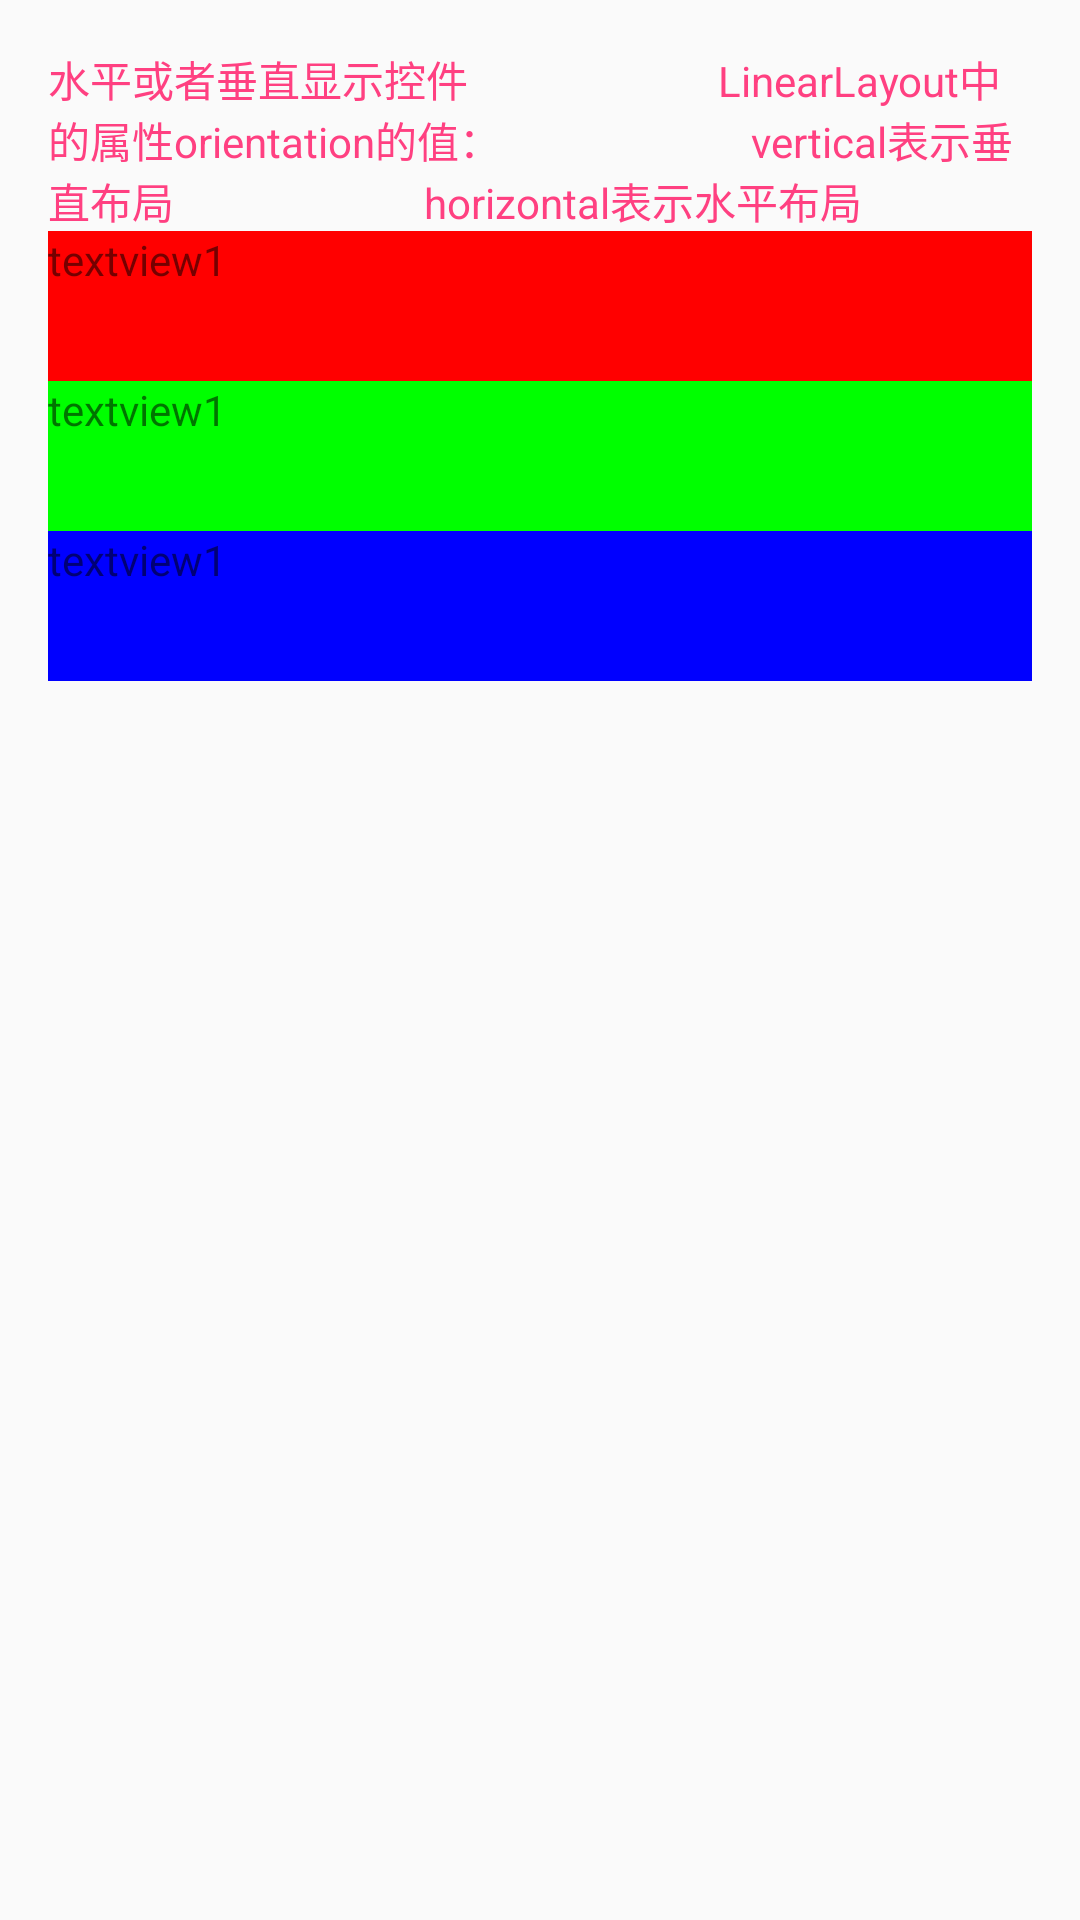

This screen was rendered from an Android layout file. Write that file and the resources it references.
<!-- AndroidManifest.xml: application theme AppTheme -->
<!-- res/layout/activity_linear_layout.xml -->
<?xml version="1.0" encoding="utf-8"?>
<LinearLayout xmlns:android="http://schemas.android.com/apk/res/android"
    xmlns:tools="http://schemas.android.com/tools"
    android:layout_width="match_parent"
    android:layout_height="match_parent"
    android:paddingBottom="@dimen/activity_vertical_margin"
    android:paddingLeft="@dimen/activity_horizontal_margin"
    android:paddingRight="@dimen/activity_horizontal_margin"
    android:paddingTop="@dimen/activity_vertical_margin"
    android:orientation="vertical"
    tools:context=".LinearLayoutActivity">

    <TextView
        android:layout_width="match_parent"
        android:layout_height="wrap_content"
        android:textColor="@color/colorAccent"
        android:text="水平或者垂直显示控件
                        LinearLayout中的属性orientation的值：
                        vertical表示垂直布局
                        horizontal表示水平布局"/>

    <TextView
        android:layout_width="match_parent"
        android:layout_height="50dp"
        android:background="#ff0000"
        android:text="textview1"/>
    <TextView
        android:layout_width="match_parent"
        android:layout_height="50dp"
        android:background="#00ff00"
        android:text="textview1"/>
    <TextView
        android:layout_width="match_parent"
        android:layout_height="50dp"
        android:background="#0000ff"
        android:text="textview1"/>
</LinearLayout>
<!-- resources referenced by this layout -->
<resources>
  <color name="colorAccent">#FF4081</color>
  <dimen name="activity_horizontal_margin">16dp</dimen>
  <dimen name="activity_vertical_margin">16dp</dimen>
  <style name="AppTheme" parent="Theme.AppCompat.Light.DarkActionBar">
          
          <item name="colorPrimary">@color/colorPrimary</item>
          <item name="colorPrimaryDark">@color/colorPrimaryDark</item>
          <item name="colorAccent">@color/colorAccent</item>
      </style>
  <color name="colorPrimary">#3F51B5</color>
  <color name="colorPrimaryDark">#303F9F</color>
</resources>
